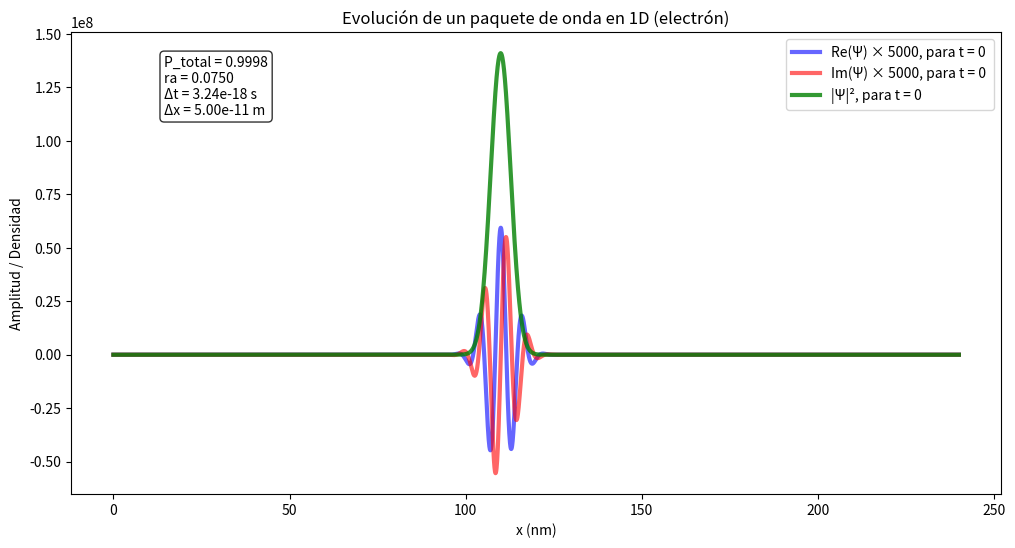
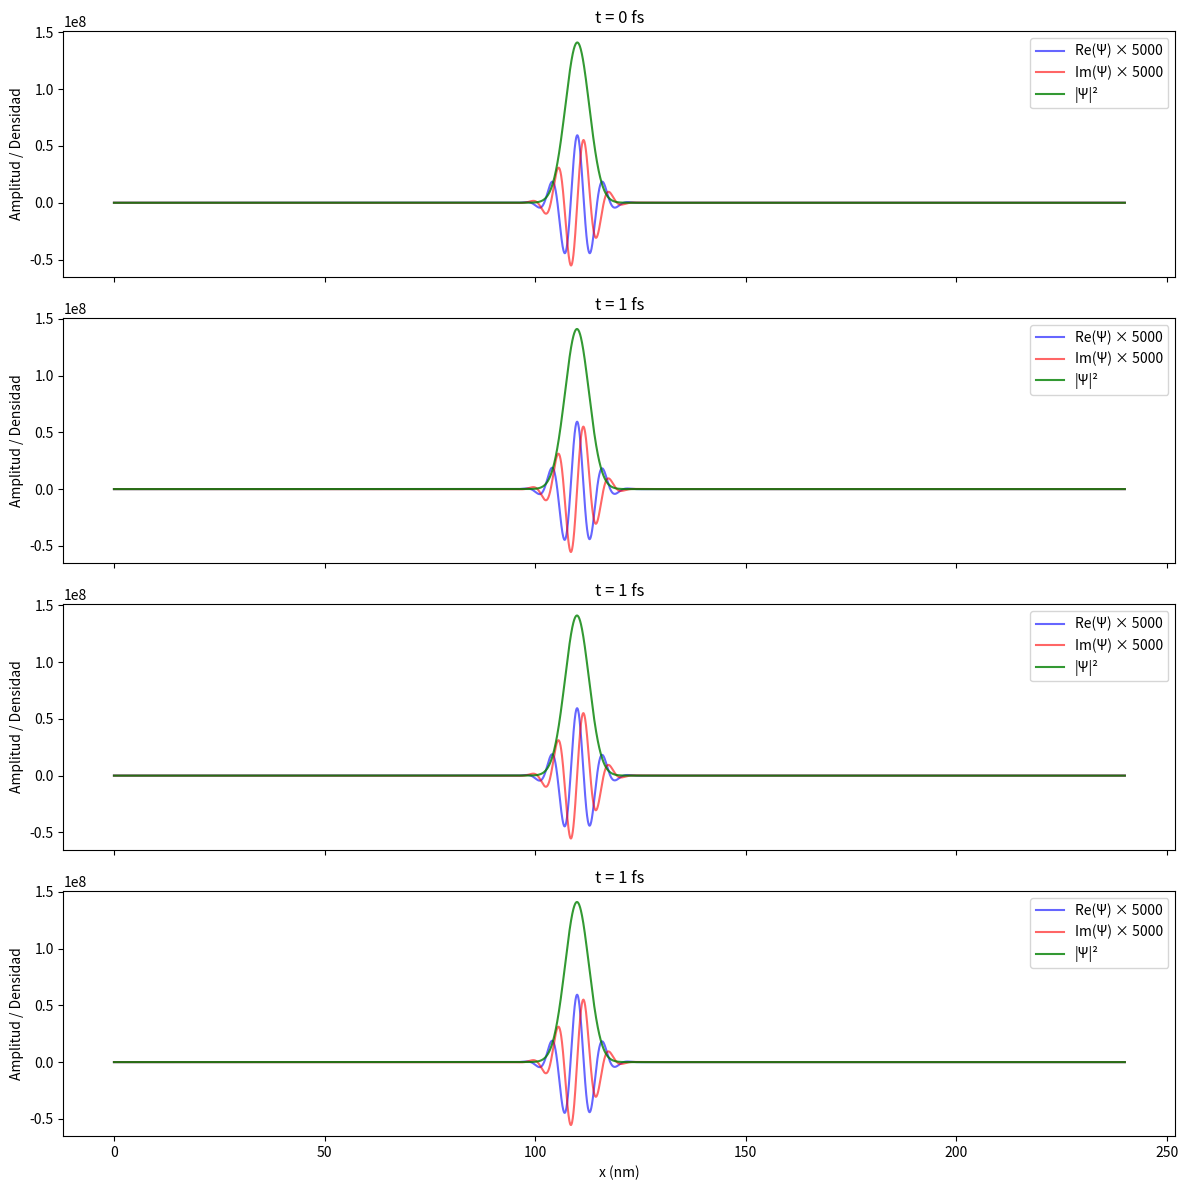

Python code for these plots, in order:
import numpy as np
import matplotlib.pyplot as plt
#from matplotlib.animation import FuncAnimation

# --- Constantes físicas ---

# hbar → constante de Planck reducida.

# m → masa del electrón.

# eV → conversión de electronvoltios a joules.

hbar = 1.054571817e-34   # J*s
m = 9.10938356e-31       # kg
eV = 1.602176634e-19     # J

# --- Parámetros numéricos ---

# Nx → discretización espacial (malla de 5000 puntos).

# Lx → tamaño total del dominio en metros.

# dx → paso espacial (distancia entre puntos de la malla).

# dt → paso temporal calculado para cumplir condición de estabilidad del método explícito.

# Nt → número de pasos de tiempo.


Lx = 240e-9
dx = 0.05e-9

dt_max = 0.15 * 2 * m * dx**2 / hbar
dt = 0.5*dt_max


Nx = int(Lx/dx) + 1

print('Nx :' , {Nx})

t_max = 500*10**-15

Nt = 200#int(t_max/dt) + 1 

print('\nNt :' , {Nt})

# Guardar snapshots cada Nskip pasos
Nskip = max(1, Nt // 100)  # ajustá 100 según la cantidad de snapshots que quieras


ra = hbar*dt/(2*m*dx**2)

# Condición de estabilidad
# ra es un parámetro que asegura que el método explícito no se vuelva inestable (similar al CFL en ondas clásicas).

ra = hbar * dt / (2*m*dx**2)
print("ra =", ra)

print("dt =", dt)
if ra >= 0.15:
    raise ValueError("Condición de estabilidad no cumplida: ra >= 0.15")

# --- Malla espacial ---
# Genera un vector de posiciones equiespaciadas desde 0 hasta Lx.
x = np.linspace(0, Lx, Nx)


# --- Potencial ---
# Se simula un electrón libre, ya que el potencial es cero en todo el dominio.
# (partı́cula sometida a diferentes potenciales que no tienen la capacidad de ligar a la partı́cula)

V = np.zeros_like(x)

# --- Condición inicial ---
x0 = 110e-9
sigma = 4e-9
k0 = 10e8 

envelope = np.exp(-(x-x0)**2/(2*sigma**2))
psi_real = envelope * np.cos(k0*(x-x0))
psi_imag = envelope * np.sin(k0*(x-x0))

# Se genera un paquete de onda gaussiano centrado en x0.

# sigma → ancho del paquete.

# k0 → número de onda (momento inicial del electrón).

# La función de onda se separa en parte real e imaginaria para poder integrar explícitamente.

# Normalización

# Calcula la integral de la densidad de probabilidad y normaliza la función de onda para que:

norm = np.sqrt(np.trapz(psi_real**2 + psi_imag**2, x))
psi_real /= norm
psi_imag /= norm

# --- Constantes ---
# simplifican la ecuación de Schrödinger discreta.
C1 = hbar / (2*m)
C2 = 1.0/hbar

# --- Guardamos datos para plotear después ---
data_to_plot = []

# --- Evolución temporal ---
# Calcula la evolución temporal de la función de onda usando diferencias finitas:

# psi_real depende del laplaciano de psi_imag y del potencial.

# psi_imag depende del laplaciano de psi_real y del potencial.

# Esto es la discretización explícita de Schrödinger.




# n recorre los pasos de tiempo, de 0 hasta Nt-1.

# psiR_old y psiI_old son copias de la función de onda en el paso anterior, necesarias porque la actualización explícita requiere los valores antiguos.

# Cada iteración de este ciclo representa un incremento temporal de dt segundos.

# Condiciones de contorno
psi_real[0] = psi_real[-1] = 0.0
psi_imag[0] = psi_imag[-1] = 0.0

for n in range(Nt):
    psiR_old = psi_real.copy()
    psiI_old = psi_imag.copy()

    for i in range(1, Nx-1):
        
        psi_real[i] = psiR_old[i] + dt * ( C1 * (psiI_old[i+1] - 2*psiI_old[i] + psiI_old[i-1]) / dx**2 + C2 * V[i] * psiI_old[i] )
        psi_imag[i] = psiI_old[i] - dt * ( C1 * (psiR_old[i+1] - 2*psiR_old[i] + psiR_old[i-1]) / dx**2 + C2 * V[i] * psiR_old[i] )
       
    # Condiciones de contorno
    psi_real[0] = psi_real[-1] = 0.0
    psi_imag[0] = psi_imag[-1] = 0.0

    # --- Renormalización en cada paso temporal ---
    norm = np.sqrt(np.trapz(psi_real**2 + psi_imag**2, x))
    psi_real /= norm
    psi_imag /= norm

   # Guardar snapshots
    if n % Nskip == 0 or n == Nt-1:
        prob_density = psi_real**2 + psi_imag**2
        data_to_plot.append((n*dt, psi_real.copy(), psi_imag.copy(), prob_density.copy()))

# --- Ploteo ---

P_total = np.sum(prob_density) * dx  # suma discreta ≈ integral
print(f"Probabilidad total: {P_total:.4f}")  # debería estar cerca de 1 si está normalizado


# --- Ploteo ---
plt.figure(figsize=(12,6))
plt.plot(x*1e9, 5000*psi_real, color='blue', alpha=0.6, label='Re(Ψ) × 5000, para t = 0 ',linewidth = 3 )
plt.plot(x*1e9, 5000*psi_imag, color='red', alpha=0.6, label='Im(Ψ) × 5000, para t = 0',linewidth = 3 )
plt.plot(x*1e9, prob_density, color='green', alpha=0.8, label=f'|Ψ|², para t = 0',linewidth = 3 )
# --- Cuadro con parámetros ---
textstr = (
    f'P_total = {P_total:.4f}\n'
    f'ra = {ra:.4f}\n'
    f'Δt = {dt:.2e} s\n'
    f'Δx = {dx:.2e} m'
)

# Coordenadas relativas del cuadro (x, y) en fracción de la figura (0 a 1)
plt.gca().text(
    0.1, 0.95, textstr,
    transform=plt.gca().transAxes,
    fontsize=10,
    verticalalignment='top',
    bbox=dict(boxstyle='round', facecolor='white', alpha=0.8)
)

plt.xlabel("x (nm)")
plt.ylabel("Amplitud / Densidad")
plt.title("Evolución de un paquete de onda en 1D (electrón)")
plt.legend()
plt.show()


## Graficos de los tiempos :


print(f"Número de snapshots guardados: {len(data_to_plot)}")
print("Tiempos guardados (fs):")
for t_snapshot, _, _, _ in data_to_plot:
    print(f"{t_snapshot*1e15:.2f} fs")

#los tiempos que queremos graficar
times_to_plot = [0, 30e-15, 70e-15, 440e-15]

#contamos cuántos subplots necesitamos
n_plots = len(times_to_plot)

fig, axes = plt.subplots(n_plots, 1, figsize=(12, 3*n_plots), sharex=True)

for ax, t_target in zip(axes, times_to_plot):
    #buscamos el snapshot más cercano a t_target
    closest_snapshot = min(data_to_plot, key=lambda s: abs(s[0] - t_target))
    t_snapshot, psiR, psiI, prob = closest_snapshot
    
    ax.plot(x*1e9, 5000*psiR, color='blue', alpha=0.6, label='Re(Ψ) × 5000')
    ax.plot(x*1e9, 5000*psiI, color='red', alpha=0.6, label='Im(Ψ) × 5000')
    ax.plot(x*1e9, prob, color='green', alpha=0.8, label='|Ψ|²')
    
    ax.set_ylabel("Amplitud / Densidad")
    ax.set_title(f"t = {t_snapshot*1e15:.0f} fs")
    ax.legend(loc='upper right')

axes[-1].set_xlabel("x (nm)")

plt.tight_layout()
plt.show()